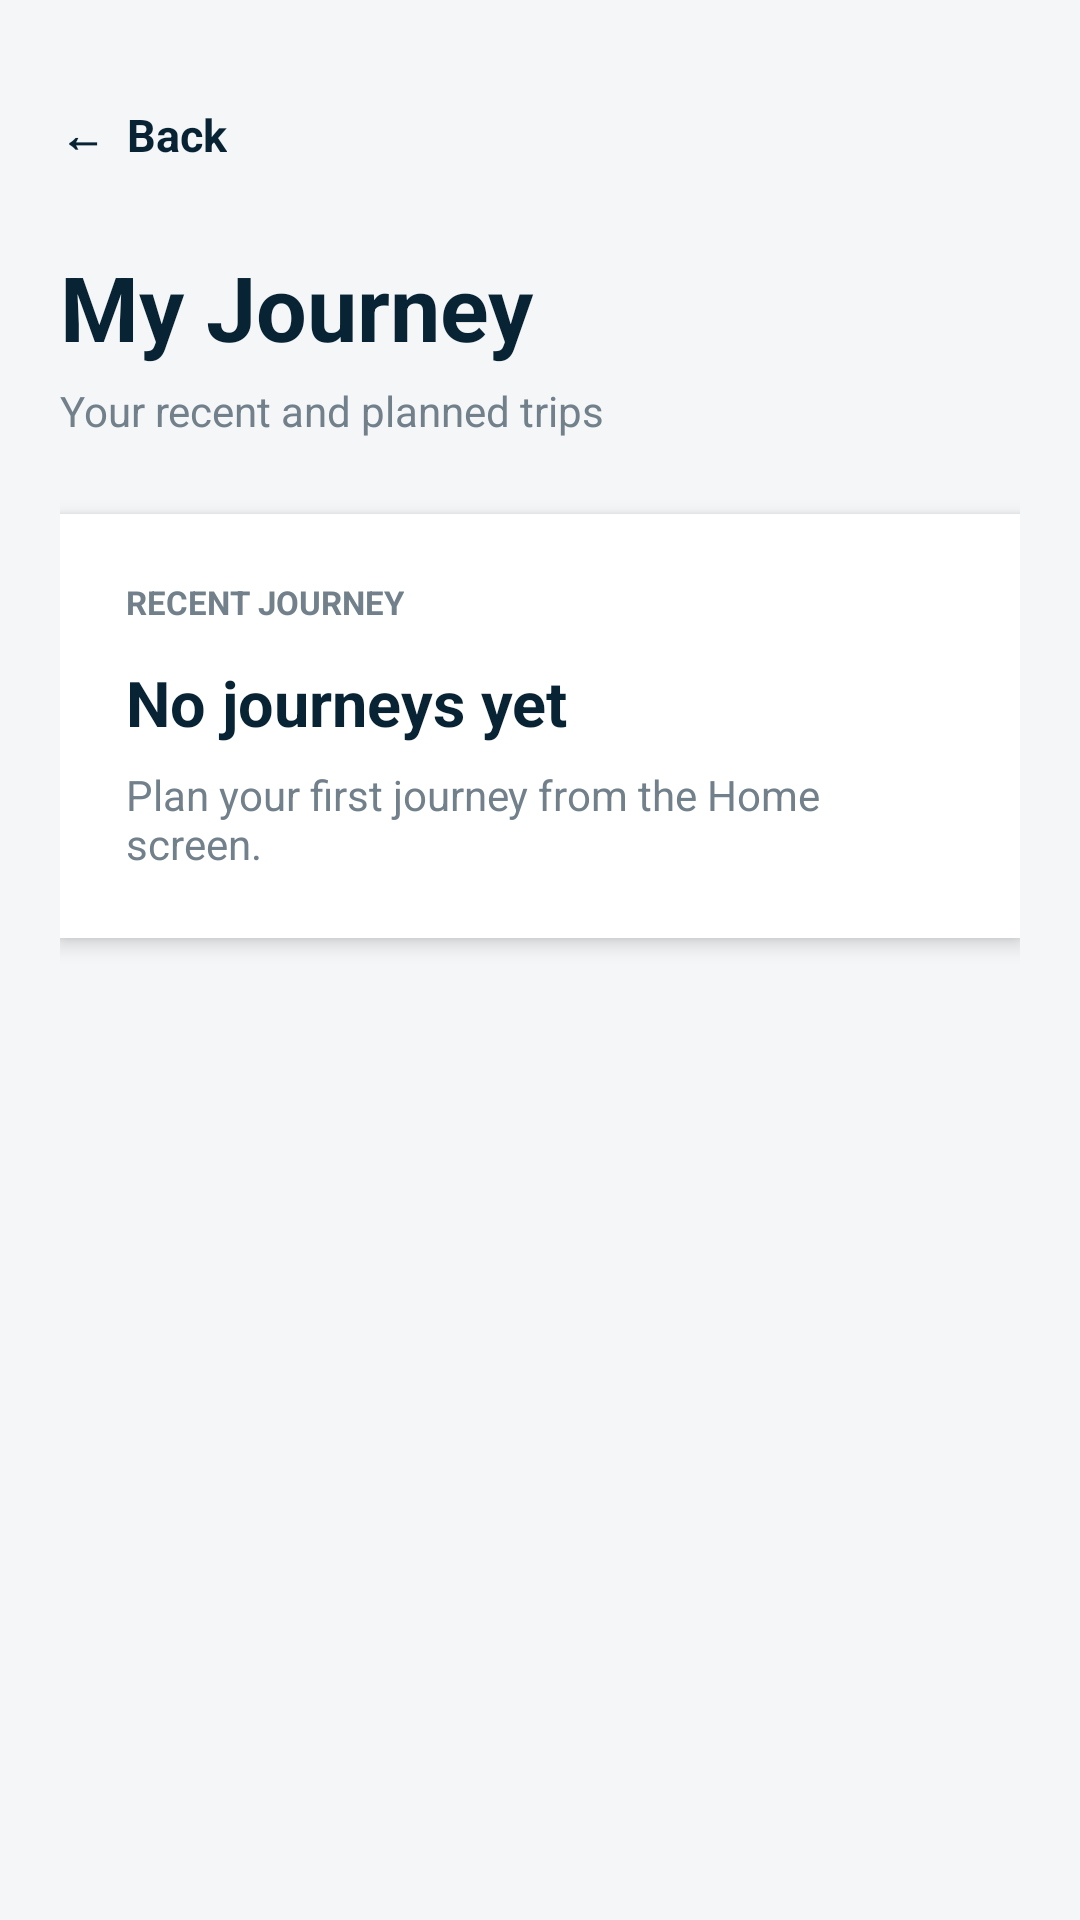

Android layout source for this screen:
<!-- AndroidManifest.xml: application theme Theme.AaplaPune -->
<!-- res/layout/activity_journey.xml -->
<?xml version="1.0" encoding="utf-8"?>
<LinearLayout
    xmlns:android="http://schemas.android.com/apk/res/android"
    android:layout_width="match_parent"
    android:layout_height="match_parent"
    android:orientation="vertical"
    android:background="#F4F6F7"
    android:padding="20dp">

    <TextView
        android:id="@+id/journeyBackButton"
        android:layout_width="wrap_content"
        android:layout_height="50dp"
        android:gravity="center_vertical"
        android:text="←  Back"
        android:textColor="#082333"
        android:textSize="15sp"
        android:textStyle="bold"
        android:clickable="true"
        android:focusable="true"/>

    <TextView
        android:layout_width="wrap_content"
        android:layout_height="wrap_content"
        android:text="My Journey"
        android:textColor="#082333"
        android:textSize="30sp"
        android:textStyle="bold"
        android:layout_marginTop="12dp"/>

    <TextView
        android:layout_width="wrap_content"
        android:layout_height="wrap_content"
        android:text="Your recent and planned trips"
        android:textColor="#71808A"
        android:textSize="14sp"
        android:layout_marginTop="5dp"/>

    <LinearLayout
        android:layout_width="match_parent"
        android:layout_height="wrap_content"
        android:orientation="vertical"
        android:background="#FFFFFF"
        android:padding="22dp"
        android:layout_marginTop="25dp"
        android:elevation="4dp">

        <TextView
            android:layout_width="wrap_content"
            android:layout_height="wrap_content"
            android:text="RECENT JOURNEY"
            android:textColor="#71808A"
            android:textSize="11sp"
            android:textStyle="bold"/>

        <TextView
            android:layout_width="match_parent"
            android:layout_height="wrap_content"
            android:text="No journeys yet"
            android:textColor="#082333"
            android:textSize="21sp"
            android:textStyle="bold"
            android:layout_marginTop="12dp"/>

        <TextView
            android:layout_width="match_parent"
            android:layout_height="wrap_content"
            android:text="Plan your first journey from the Home screen."
            android:textColor="#71808A"
            android:textSize="14sp"
            android:layout_marginTop="7dp"/>

    </LinearLayout>

</LinearLayout>
<!-- resources referenced by this layout -->
<resources>
  <style name="Theme.AaplaPune" parent="Base.Theme.AaplaPune" />
  <style name="Base.Theme.AaplaPune" parent="Theme.Material3.DayNight.NoActionBar">
          
          
      </style>
</resources>
